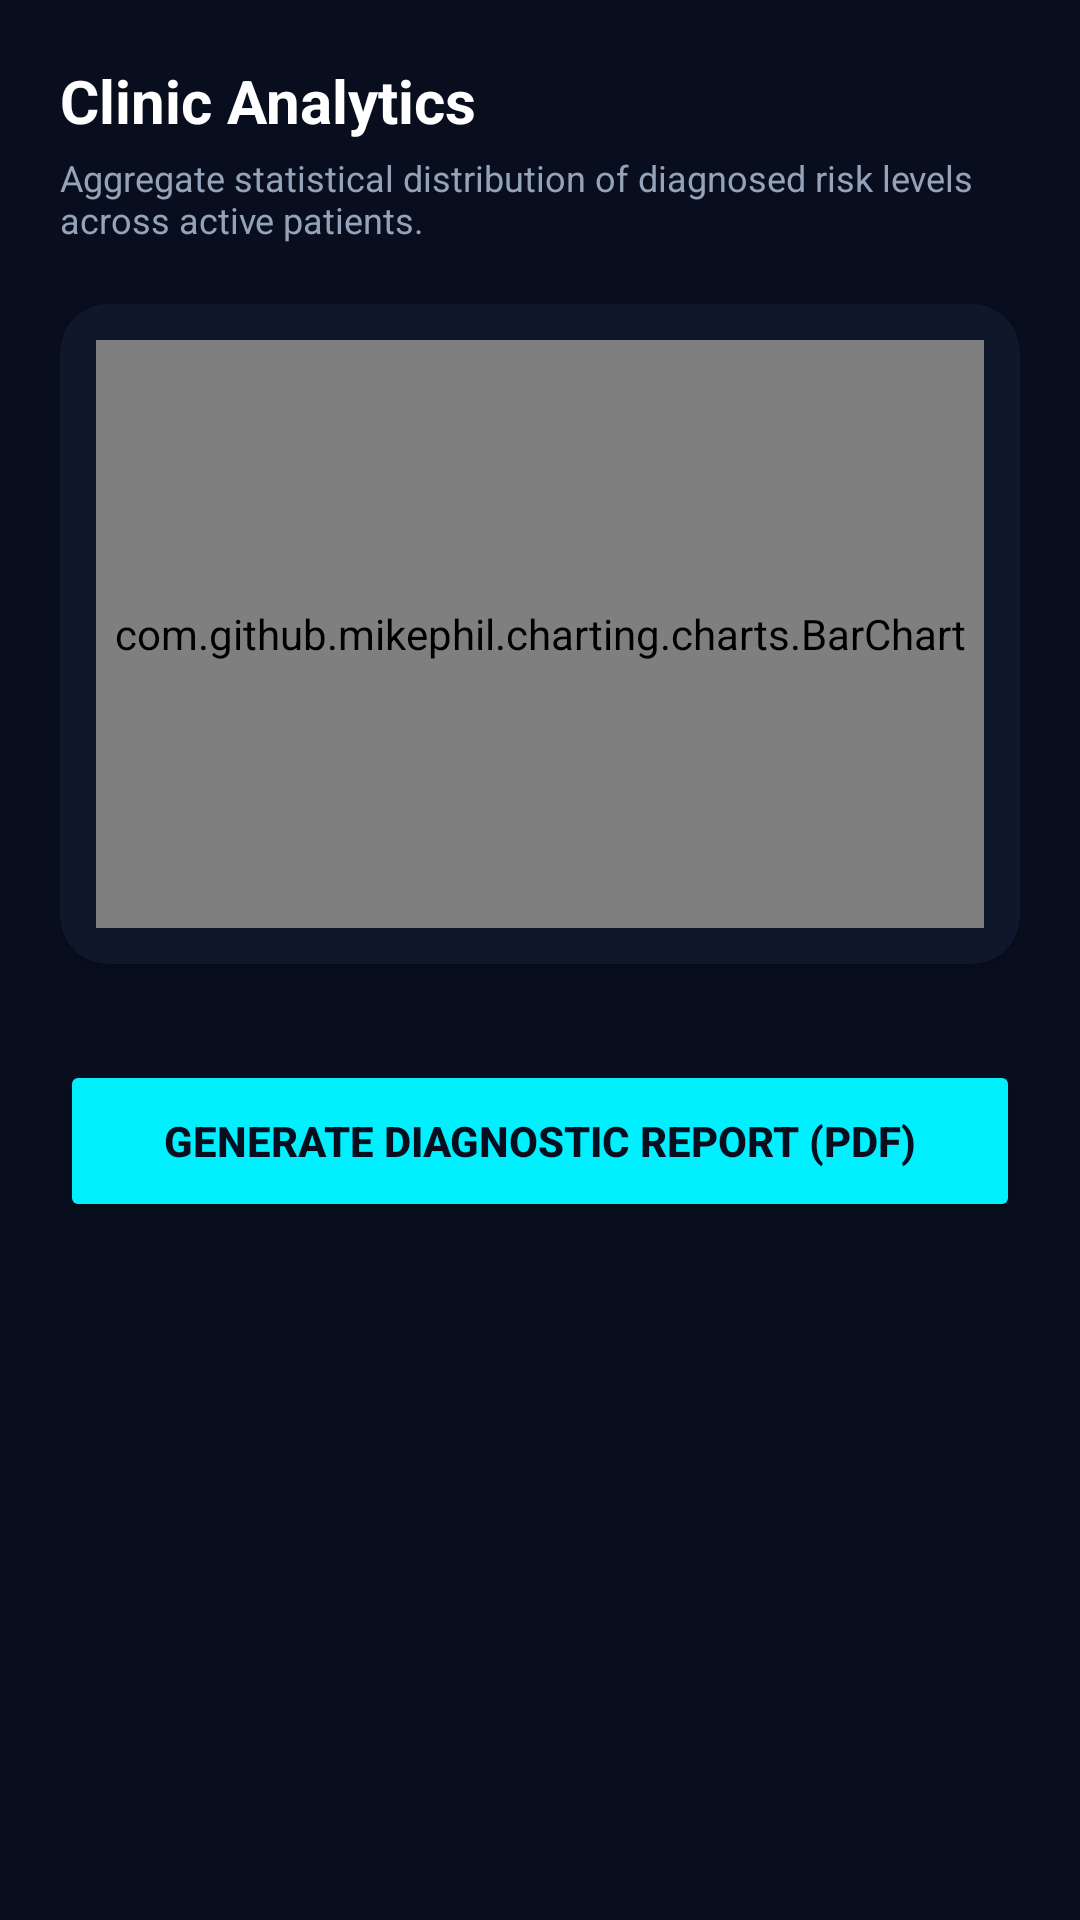

Write the Android layout XML for this screen, with the resource values it uses.
<!-- AndroidManifest.xml: application theme Theme.FurcaRiskAI -->
<!-- res/layout/fragment_analytics_dashboard.xml -->
<?xml version="1.0" encoding="utf-8"?>
<androidx.core.widget.NestedScrollView xmlns:android="http://schemas.android.com/apk/res/android"
    xmlns:app="http://schemas.android.com/apk/res-auto"
    android:layout_width="match_parent"
    android:layout_height="match_parent"
    android:background="@color/dark_bg"
    android:fillViewport="true">

    <LinearLayout
        android:layout_width="match_parent"
        android:layout_height="wrap_content"
        android:orientation="vertical"
        android:padding="20dp">

        <TextView
            android:layout_width="wrap_content"
            android:layout_height="wrap_content"
            android:text="Clinic Analytics"
            android:textColor="@color/white"
            android:textSize="20sp"
            android:textStyle="bold" />

        <TextView
            android:layout_width="wrap_content"
            android:layout_height="wrap_content"
            android:layout_marginTop="4dp"
            android:text="Aggregate statistical distribution of diagnosed risk levels across active patients."
            android:textColor="@color/text_grey"
            android:textSize="12sp" />

        
        <androidx.cardview.widget.CardView
            android:layout_width="match_parent"
            android:layout_height="220dp"
            android:layout_marginTop="20dp"
            app:cardBackgroundColor="@color/dark_surface"
            app:cardCornerRadius="16dp">
            <com.github.mikephil.charting.charts.BarChart
                android:id="@+id/barChart"
                android:layout_width="match_parent"
                android:layout_height="match_parent"
                android:layout_margin="12dp" />
        </androidx.cardview.widget.CardView>

        <Button
            android:id="@+id/btnToPdfReport"
            android:layout_width="match_parent"
            android:layout_height="54dp"
            android:layout_marginTop="32dp"
            android:layout_marginBottom="16dp"
            android:text="Generate Diagnostic Report (PDF)"
            app:backgroundTint="@color/primary_cyan"
            android:textColor="@color/dark_bg"
            android:textStyle="bold" />

    </LinearLayout>
</androidx.core.widget.NestedScrollView>
<!-- resources referenced by this layout -->
<resources>
  <color name="dark_bg">#080E1E</color>
  <color name="dark_surface">#0F172A</color>
  <color name="primary_cyan">#00F0FF</color>
  <color name="text_grey">#94A3B8</color>
  <color name="white">#FFFFFF</color>
  <style name="Theme.FurcaRiskAI" parent="Theme.Material3.DayNight.NoActionBar">
          
          <item name="colorPrimary">@color/primary_blue</item>
          <item name="colorSecondary">@color/primary_teal</item>
          <item name="android:statusBarColor">@color/dark_bg</item>
          <item name="android:windowBackground">@color/dark_bg</item>
      </style>
  <color name="primary_blue">#0072FF</color>
  <color name="primary_teal">#00F5D4</color>
</resources>
